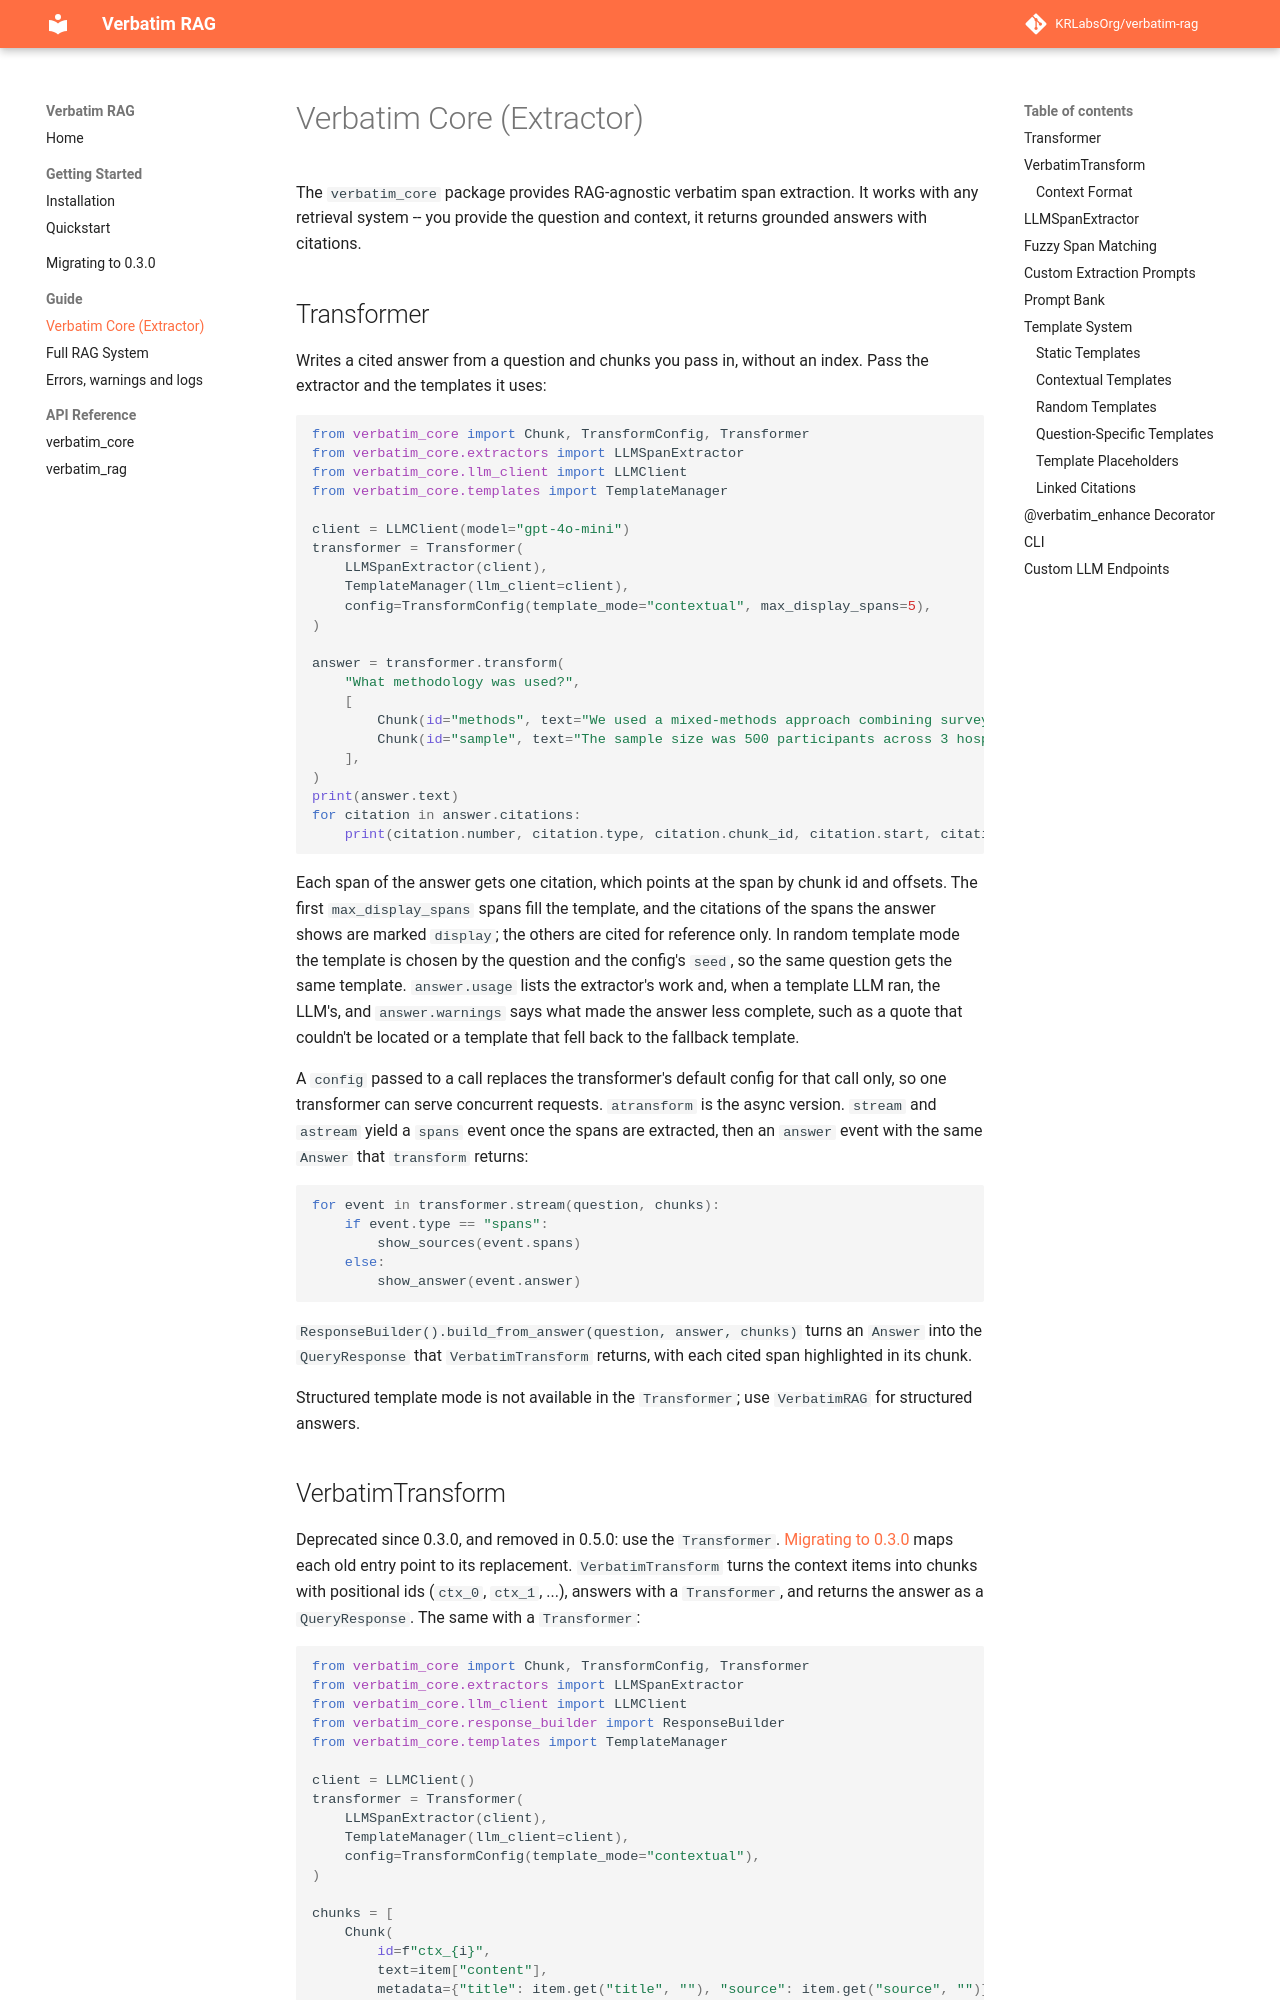

repository: dovel-pr17-validation-2/pr17r55-pypi-verbatim-rag · page: guide/verbatim-core/index.html · generator: mkdocs

# Verbatim Core (Extractor)

The `verbatim_core` package provides RAG-agnostic verbatim span extraction. It works with any retrieval system -- you provide the question and context, it returns grounded answers with citations.

## Transformer

Writes a cited answer from a question and chunks you pass in, without an index. Pass the extractor and the templates it uses:

```python
from verbatim_core import Chunk, TransformConfig, Transformer
from verbatim_core.extractors import LLMSpanExtractor
from verbatim_core.llm_client import LLMClient
from verbatim_core.templates import TemplateManager

client = LLMClient(model="gpt-4o-mini")
transformer = Transformer(
    LLMSpanExtractor(client),
    TemplateManager(llm_client=client),
    config=TransformConfig(template_mode="contextual", max_display_spans=5),
)

answer = transformer.transform(
    "What methodology was used?",
    [
        Chunk(id="methods", text="We used a mixed-methods approach combining surveys and interviews."),
        Chunk(id="sample", text="The sample size was 500 participants across 3 hospitals."),
    ],
)
print(answer.text)
for citation in answer.citations:
    print(citation.number, citation.type, citation.chunk_id, citation.start, citation.end)
```

Each span of the answer gets one citation, which points at the span by chunk id and offsets. The first `max_display_spans` spans fill the template, and the citations of the spans the answer shows are marked `display`; the others are cited for reference only. In random template mode the template is chosen by the question and the config's `seed`, so the same question gets the same template. `answer.usage` lists the extractor's work and, when a template LLM ran, the LLM's, and `answer.warnings` says what made the answer less complete, such as a quote that couldn't be located or a template that fell back to the fallback template.

A `config` passed to a call replaces the transformer's default config for that call only, so one transformer can serve concurrent requests. `atransform` is the async version. `stream` and `astream` yield a `spans` event once the spans are extracted, then an `answer` event with the same `Answer` that `transform` returns:

```python
for event in transformer.stream(question, chunks):
    if event.type == "spans":
        show_sources(event.spans)
    else:
        show_answer(event.answer)
```

`ResponseBuilder().build_from_answer(question, answer, chunks)` turns an `Answer` into the `QueryResponse` that `VerbatimTransform` returns, with each cited span highlighted in its chunk.

Structured template mode is not available in the `Transformer`; use `VerbatimRAG` for structured answers.
